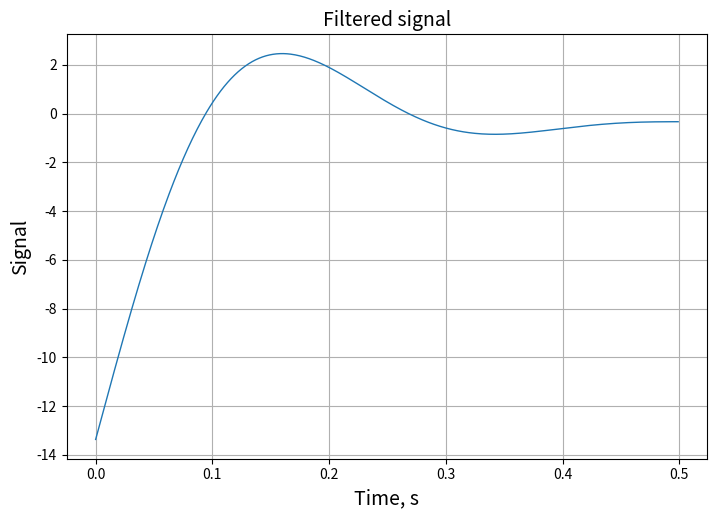

This chart was generated by the following Python code: (Note: this script raises an exception after producing the figure.)
import numpy as np
from scipy import signal, fft
import matplotlib.pyplot as plt

n = 500
Fs = 1000
F_max = 3

random = np.random.normal(0, 10, n)

time = np.arange(n)/Fs

w = F_max/(Fs/2)

parameters_filter = signal.butter(3, w, 'low', output='sos')

filtered = signal.sosfiltfilt(parameters_filter, random)

fig, ax = plt.subplots(figsize=(21/2.54, 14/2.54))

ax.plot(time, filtered, linewidth=1)
ax.set_xlabel('Time, s', fontsize=14)
ax.set_ylabel('Signal', fontsize=14)
plt.title('Filtered signal', fontsize=14)
plt.grid(True)
fig.savefig('./figures/signal.png', dpi=600)

spectrum = fft.fft(filtered)
spectrum = np.abs(fft.fftshift(spectrum))
freqs = fft.fftfreq(n, 1/n)
freqs = fft.fftshift(freqs)

ax.plot(freqs, spectrum, linewidth=1)
ax.set_xlabel('Frequency, Hz', fontsize=14)
ax.set_ylabel('Spectrum', fontsize=14)
plt.title('Spectrum', fontsize=14)
fig.savefig('./figures/spectrum.png', dpi=600)

plt.show()